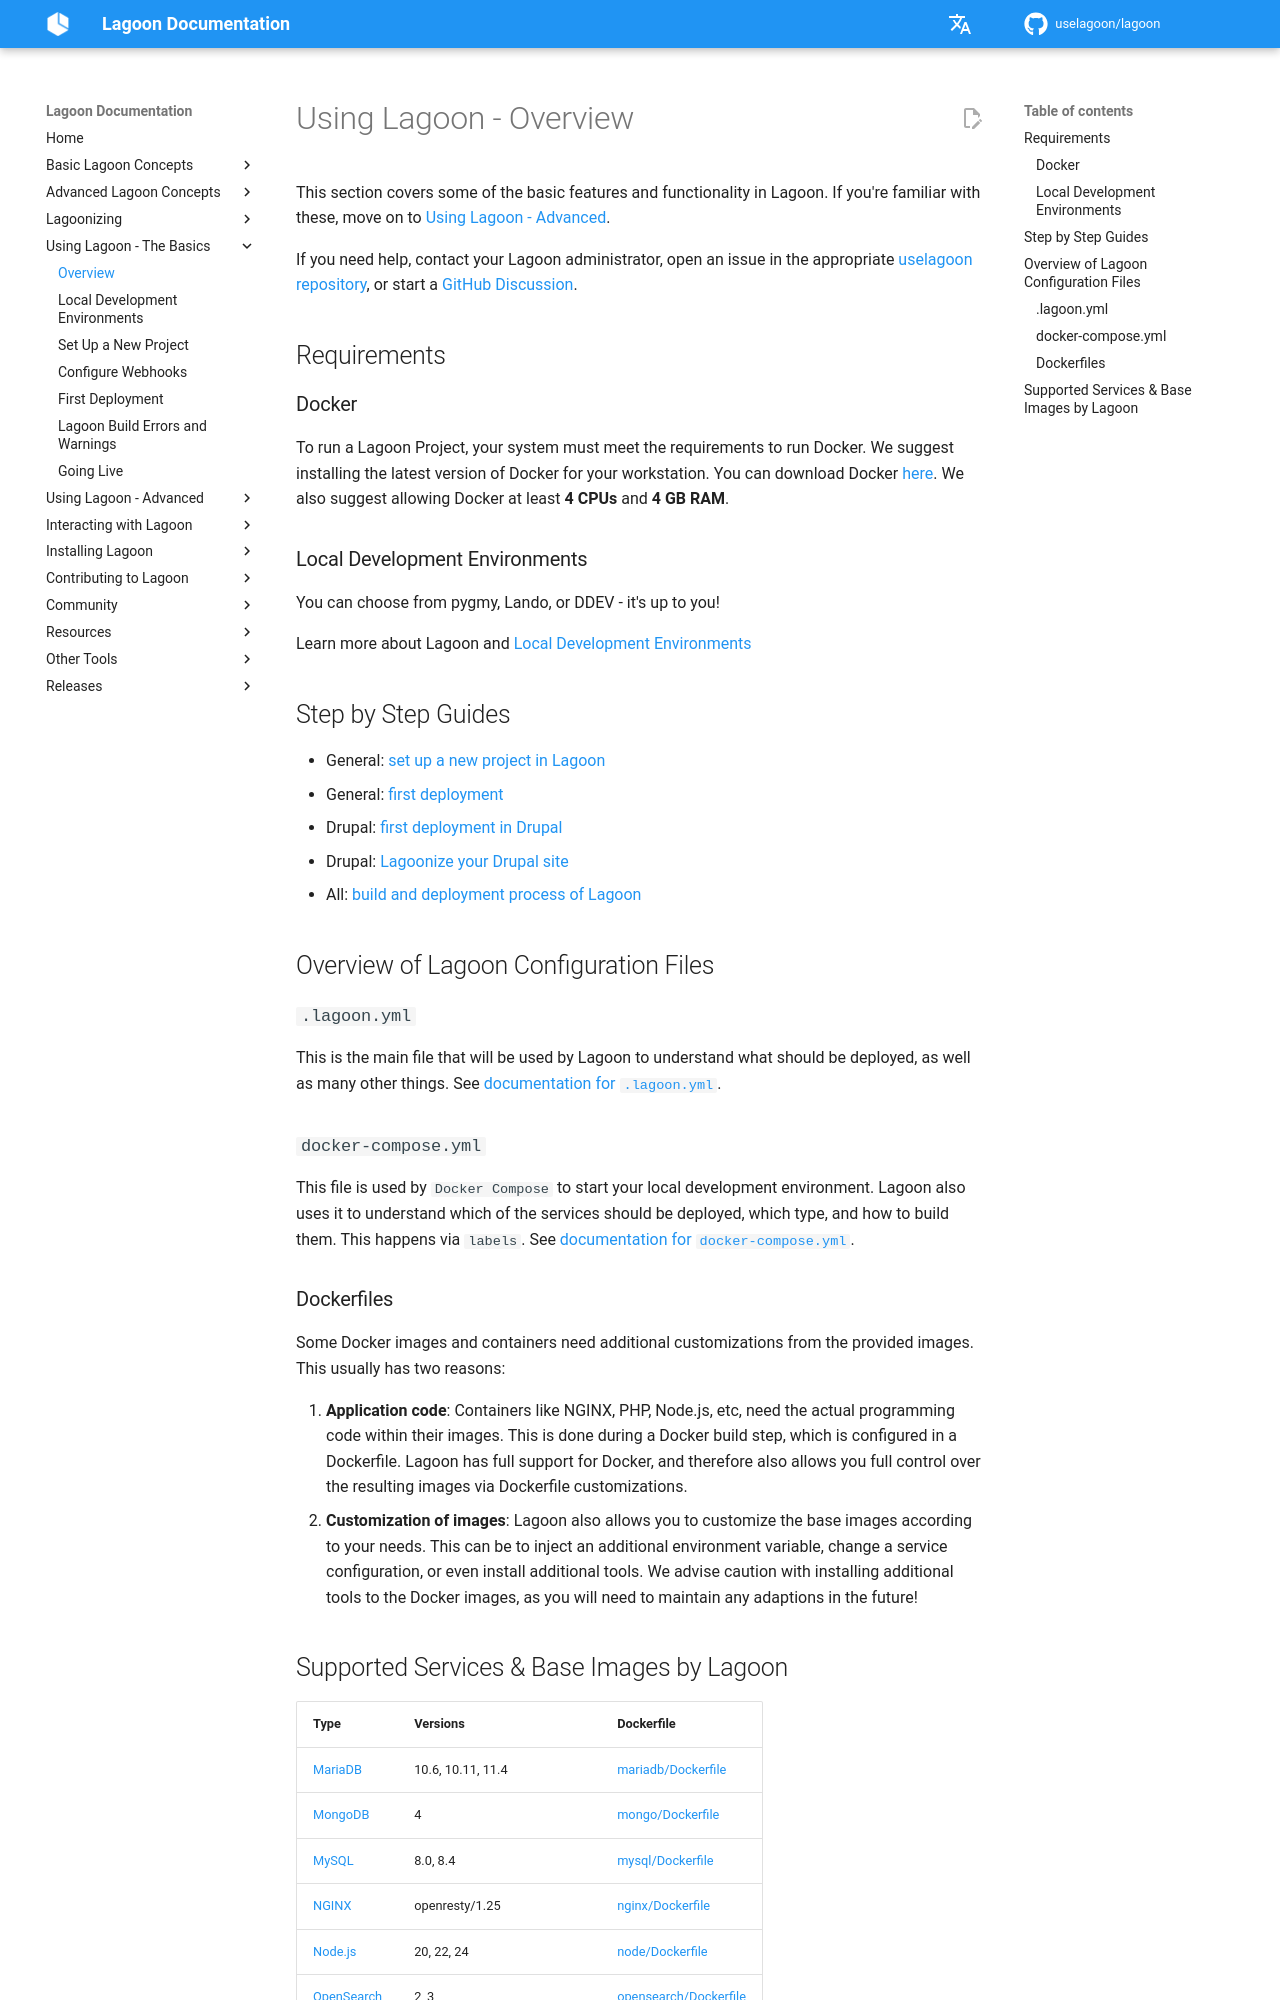

repository: uselagoon/lagoon · page: using-lagoon-the-basics/index.html · generator: mkdocs

# Using Lagoon - Overview

This section covers some of the basic features and functionality in Lagoon. If you're familiar with these, move on to [Using Lagoon - Advanced](../using-lagoon-advanced/index.md).

If you need help, contact {{ defaults.helpstring }}, open an issue in the appropriate [uselagoon repository](https://github.com/orgs/uselagoon/repositories), or start a [GitHub Discussion](https://github.com/uselagoon/lagoon/discussions).

## Requirements

### Docker

To run a Lagoon Project, your system must meet the requirements to run Docker. We suggest installing the latest version of Docker for your workstation. You can download Docker [here](https://www.docker.com/get-docker). We also suggest allowing Docker at least **4 CPUs** and **4 GB RAM**.

### Local Development Environments

You can choose from pygmy, Lando, or DDEV - it's up to you!

Learn more about Lagoon and [Local Development Environments](local-development-environments.md)

## Step by Step Guides

* General: [set up a new project in Lagoon](setup-project.md)
* General: [first deployment](first-deployment.md)
* Drupal: [first deployment in Drupal](../applications/drupal/first-deployment-of-drupal.md)
* Drupal: [Lagoonize your Drupal site](../applications/drupal/step-by-step-getting-drupal-ready-to-run-on-lagoon.md)
* All: [build and deployment process of Lagoon](../concepts-basics/build-and-deploy-process.md)

## Overview of Lagoon Configuration Files

### `.lagoon.yml`

This is the main file that will be used by Lagoon to understand what should be deployed, as well as many other things. See [documentation for `.lagoon.yml`](../concepts-basics/lagoon-yml.md).

### `docker-compose.yml`

This file is used by `Docker Compose` to start your local development environment. Lagoon also uses it to understand which of the services should be deployed, which type, and how to build them. This happens via `labels`. See [documentation for `docker-compose.yml`](../concepts-basics/docker-compose-yml.md).

### Dockerfiles

Some Docker images and containers need additional customizations from the provided images. This usually has two reasons:

1. **Application code**: Containers like NGINX, PHP, Node.js, etc, need the actual programming code within their images. This is done during a Docker build step, which is configured in a Dockerfile. Lagoon has full support for Docker, and therefore also allows you full control over the resulting images via Dockerfile customizations.
2. **Customization of images**: Lagoon also allows you to customize the base images according to your needs. This can be to inject an additional environment variable, change a service configuration, or even install additional tools. We advise caution with installing additional tools to the Docker images, as you will need to maintain any adaptions in the future!
